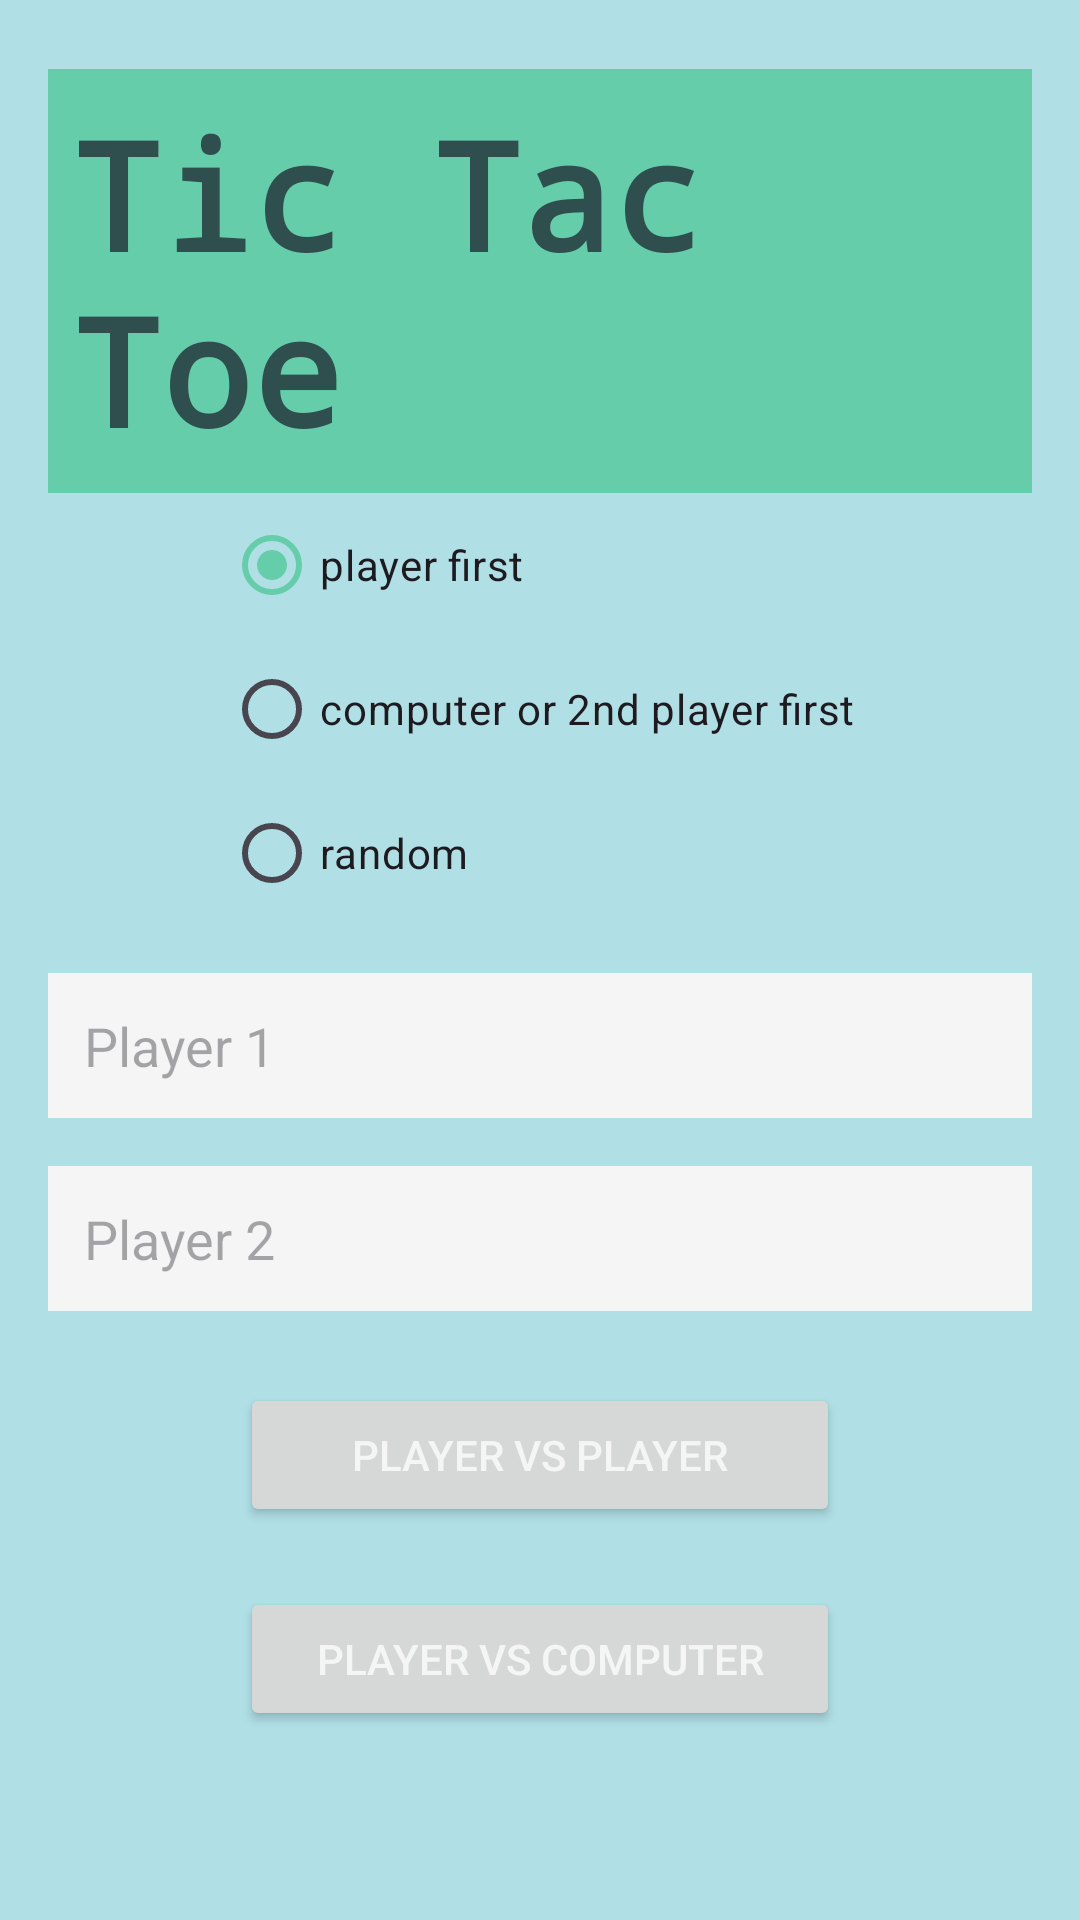

This screen was rendered from an Android layout file. Write that file and the resources it references.
<!-- AndroidManifest.xml: application theme Theme.Aaaaaaa -->
<!-- res/layout/activity_game_mode.xml -->
<?xml version="1.0" encoding="utf-8"?>
<LinearLayout
    xmlns:android="http://schemas.android.com/apk/res/android"
    android:layout_width="match_parent"
    android:layout_height="match_parent"
    android:orientation="vertical"
    android:gravity="center"
    android:padding="16dp"
    android:background="@color/PowderBlue">

    <TextView
        android:layout_width="wrap_content"
        android:layout_height="wrap_content"
        android:text="@string/app_name"
        android:textColor="@color/DarkSlateGray"
        android:textSize="50sp"
        android:textStyle="bold"
        android:fontFamily="monospace"
        android:background="@color/MediumAquamarine"
        android:padding="8dp"/>

    <RadioGroup
        android:id="@+id/rgFirstTurn"
        android:layout_width="wrap_content"
        android:layout_height="wrap_content"
        android:layout_marginBottom="16dp">

        <RadioButton
            android:id="@+id/rbPlayerFirst"
            android:layout_height="wrap_content"
            android:layout_width="wrap_content"
            android:text="@string/player_first"
            android:checked="true"/>

        <RadioButton
            android:id="@+id/rbComputerFirst"
            android:layout_height="wrap_content"
            android:layout_width="wrap_content"
            android:text="@string/computer_or_2nd_player_first"/>

        <RadioButton
            android:id="@+id/rbRandom"
            android:layout_height="wrap_content"
            android:layout_width="wrap_content"
            android:text="@string/random"/>
    </RadioGroup>

    <EditText
        android:id="@+id/etPlayer1"
        android:layout_width="match_parent"
        android:layout_height="wrap_content"
        android:hint="@string/player_1"
        android:inputType="textPersonName"
        android:importantForAutofill="no"
        android:layout_marginBottom="16dp"
        android:background="@color/WhiteSmoke"
        android:minHeight="48dp"
        android:minWidth="120dp"
        android:padding="12dp"/>

    <EditText
        android:id="@+id/etPlayer2"
        android:layout_width="match_parent"
        android:layout_height="wrap_content"
        android:layout_marginBottom="24dp"
        android:background="@color/WhiteSmoke"
        android:hint="@string/player_2"
        android:importantForAutofill="no"
        android:inputType="textPersonName"
        android:minHeight="48dp"
        android:minWidth="120dp"
        android:padding="12dp"/>

    <Button
        android:id="@+id/btnPvP"
        android:layout_width="wrap_content"
        android:layout_height="wrap_content"
        android:text="@string/player_vs_player"
        android:layout_marginBottom="20dp"
        android:textColor="@color/WhiteSmoke"
        android:minWidth="200dp"
        android:minHeight="48dp"
        android:padding="12dp"/>


    <Button
        android:id="@+id/btnPvC"
        android:layout_width="wrap_content"
        android:layout_height="wrap_content"
        android:text="@string/player_vs_computer"
        android:layout_marginBottom="40dp"
        android:textColor="@color/WhiteSmoke"
        android:minWidth="200dp"
        android:minHeight="48dp"
        android:padding="12dp"/>




</LinearLayout>
<!-- resources referenced by this layout -->
<resources>
  <color name="DarkSlateGray">#2F4F4F</color>
  <color name="MediumAquamarine">#66CDAA</color>
  <color name="PowderBlue">#B0E0E6</color>
  <color name="WhiteSmoke">#F5F5F5</color>
  <string name="app_name">Tic Tac Toe</string>
  <string name="computer_or_2nd_player_first">computer or 2nd player first</string>
  <string name="player_1">Player 1</string>
  <string name="player_2">Player 2</string>
  <string name="player_first">player first</string>
  <string name="player_vs_computer">Player vs Computer</string>
  <string name="player_vs_player">Player vs Player</string>
  <string name="random">random</string>
  <style name="Theme.Aaaaaaa" parent="Base.Theme.Aaaaaaa" />
  <style name="Base.Theme.Aaaaaaa" parent="Theme.Material3.DayNight.NoActionBar">
          <item name="colorPrimary">@color/MediumAquamarine</item>
          
      </style>
</resources>
